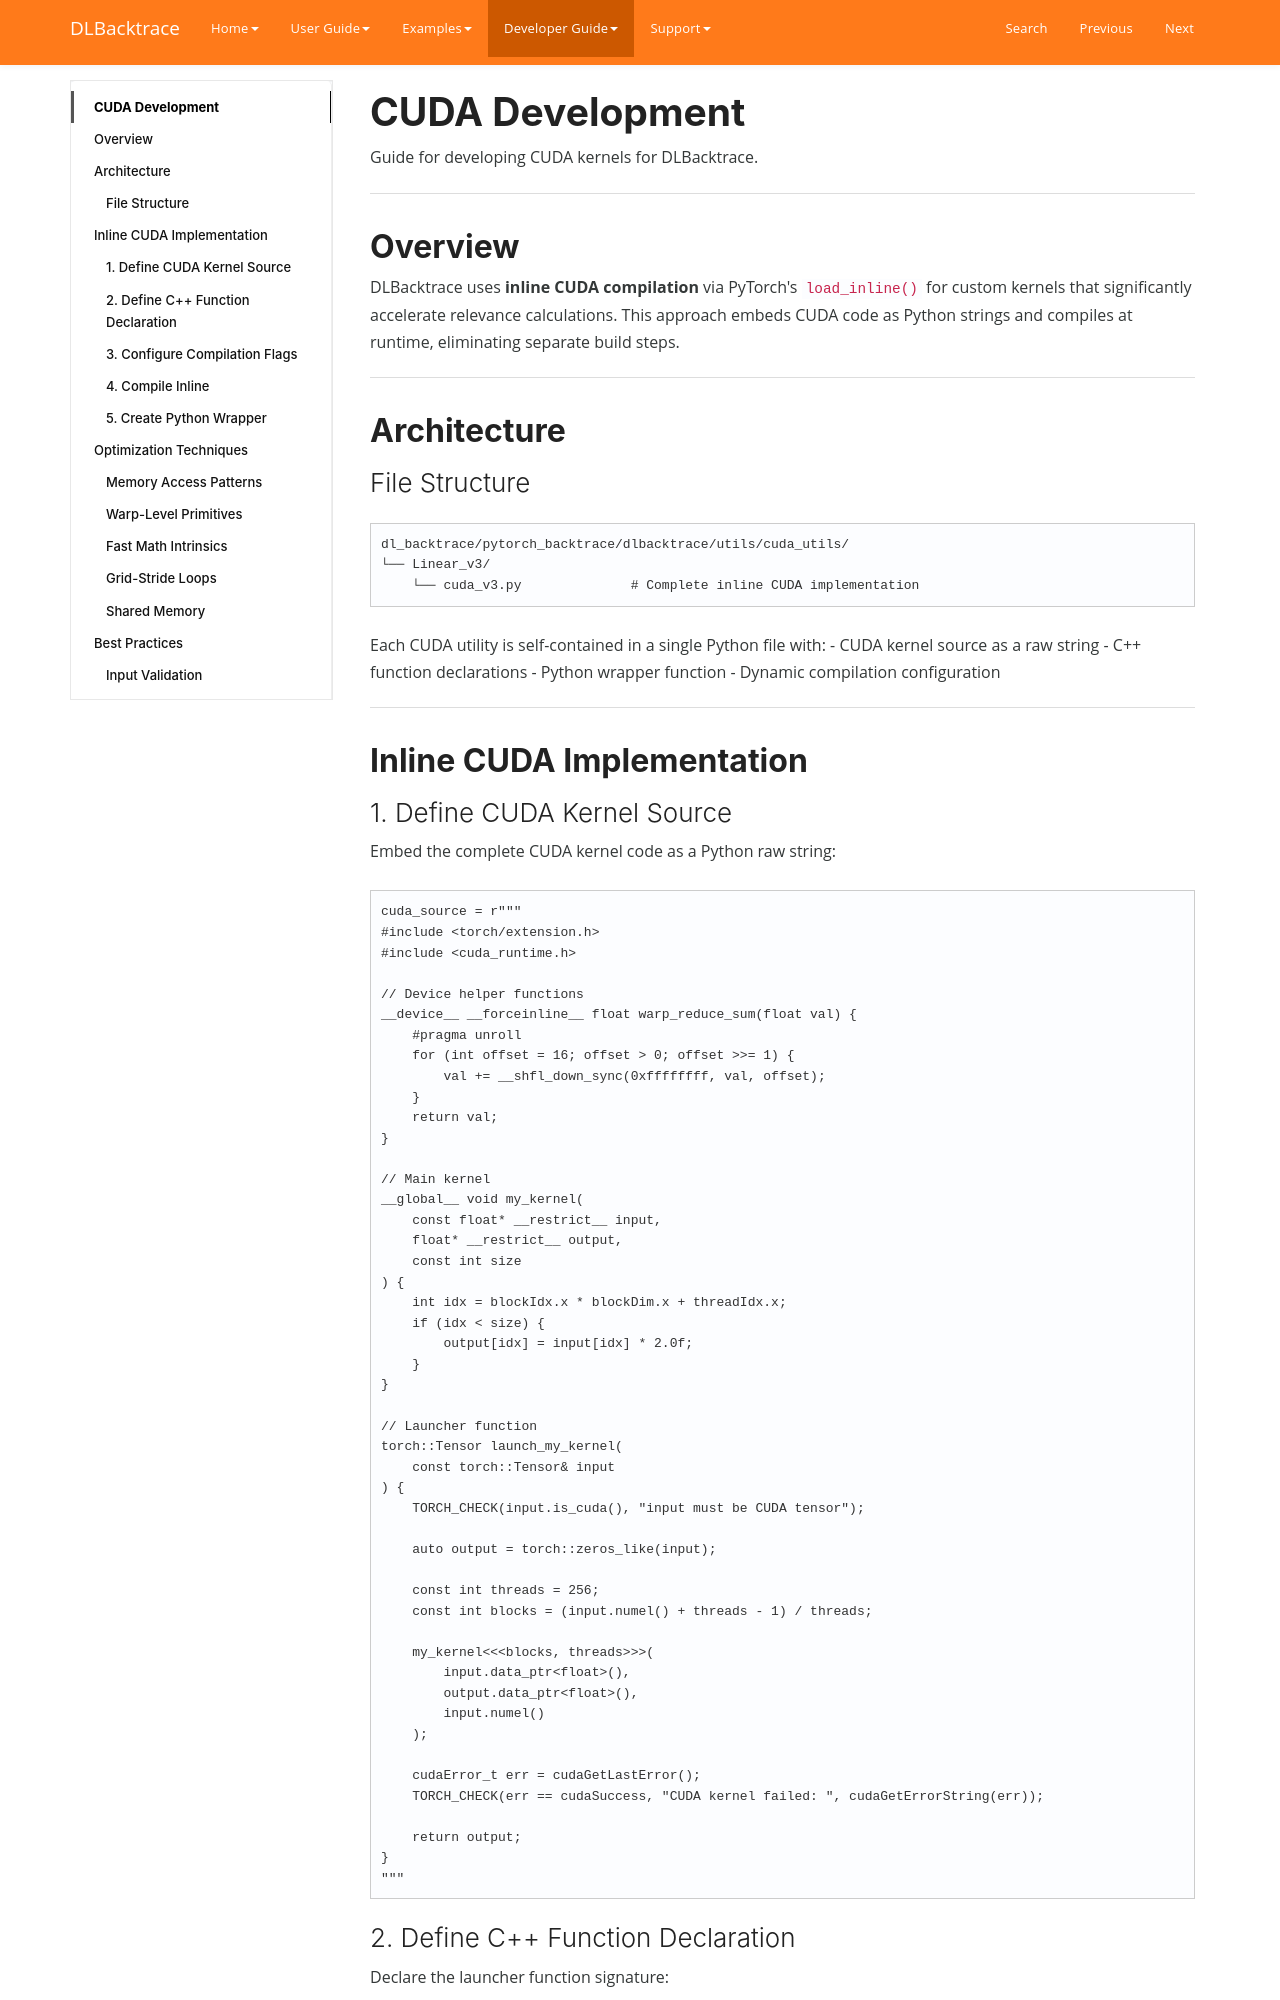

repository: Lexsi-Labs/DLBacktrace · page: developer/cuda-development/index.html · generator: mkdocs

# CUDA Development

Guide for developing CUDA kernels for DLBacktrace.

---

## Overview

DLBacktrace uses **inline CUDA compilation** via PyTorch's `load_inline()` for custom kernels that significantly accelerate relevance calculations. This approach embeds CUDA code as Python strings and compiles at runtime, eliminating separate build steps.

---

## Architecture

### File Structure

```
dl_backtrace/pytorch_backtrace/dlbacktrace/utils/cuda_utils/
└── Linear_v3/
    └── cuda_v3.py              # Complete inline CUDA implementation
```

Each CUDA utility is self-contained in a single Python file with:
- CUDA kernel source as a raw string
- C++ function declarations
- Python wrapper function
- Dynamic compilation configuration

---

## Inline CUDA Implementation

### 1. Define CUDA Kernel Source

Embed the complete CUDA kernel code as a Python raw string:

```python
cuda_source = r"""
#include <torch/extension.h>
#include <cuda_runtime.h>

// Device helper functions
__device__ __forceinline__ float warp_reduce_sum(float val) {
    #pragma unroll
    for (int offset = 16; offset > 0; offset >>= 1) {
        val += __shfl_down_sync(0xffffffff, val, offset);
    }
    return val;
}

// Main kernel
__global__ void my_kernel(
    const float* __restrict__ input,
    float* __restrict__ output,
    const int size
) {
    int idx = blockIdx.x * blockDim.x + threadIdx.x;
    if (idx < size) {
        output[idx] = input[idx] * 2.0f;
    }
}

// Launcher function
torch::Tensor launch_my_kernel(
    const torch::Tensor& input
) {
    TORCH_CHECK(input.is_cuda(), "input must be CUDA tensor");
    
    auto output = torch::zeros_like(input);
    
    const int threads = 256;
    const int blocks = (input.numel() + threads - 1) / threads;
    
    my_kernel<<<blocks, threads>>>(
        input.data_ptr<float>(),
        output.data_ptr<float>(),
        input.numel()
    );
    
    cudaError_t err = cudaGetLastError();
    TORCH_CHECK(err == cudaSuccess, "CUDA kernel failed: ", cudaGetErrorString(err));
    
    return output;
}
"""
```
